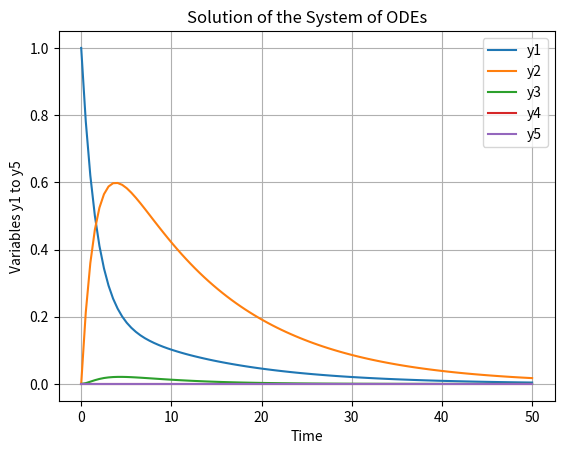

Here is the Python script that generated this plot:
import numpy as np
from scipy.integrate import solve_ivp
import matplotlib.pyplot as plt

# Define the system of equations
def system(t, y):
    y1, y2, y3, y4, y5 = y
    dy1_dt = -0.5 * y1 + 0.1 * y2
    dy2_dt = 0.5 * y1 - 0.2 * y2 + 0.1 * y3
    dy3_dt = -0.3 * y3 + 0.05 * y1 * y2
    dy4_dt = 0.4 * y4 - 0.1 * y5**2
    dy5_dt = -0.2 * y5 + 0.1 * y1 * y4
    return [dy1_dt, dy2_dt, dy3_dt, dy4_dt, dy5_dt]

# Initial conditions and time span
y_initial = [1, 0, 0, 0, 0]
t_span = (0, 50)  # From time t=0 to t=50

# Solve the system
sol = solve_ivp(system, t_span, y_initial, t_eval=np.linspace(0, 50, 100))

# Plotting the results
plt.plot(sol.t, sol.y.T)
plt.xlabel('Time')
plt.ylabel('Variables y1 to y5')
plt.title('Solution of the System of ODEs')
plt.legend(['y1', 'y2', 'y3', 'y4', 'y5'])
plt.grid(True)
plt.show()
